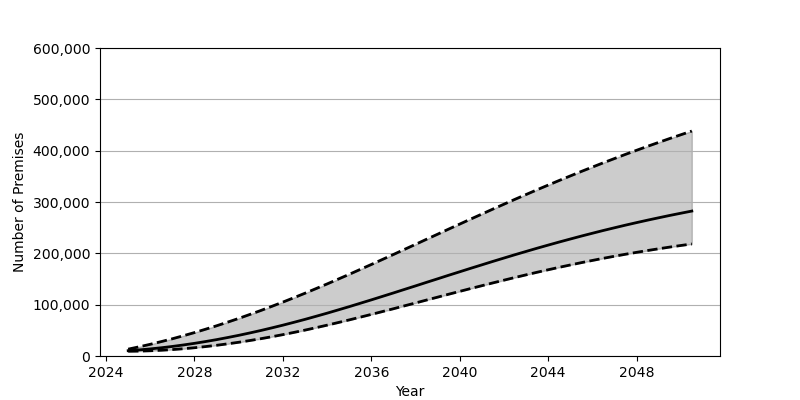

The table this chart was drawn from, first rows:
Date, Low, Base, High
2025-01-01, 9213, 10362, 13354
2025-07-01, 9512, 11914, 17908
2026-01-01, 10183, 13810, 22802
2026-07-01, 11180, 16044, 28040
2027-01-01, 12511, 18602, 33591
2027-07-01, 14142, 21471, 39460
2028-01-01, 16091, 24651, 45632
2028-07-01, 18333, 28133, 52115
2029-01-01, 20861, 31891, 58877
2029-07-01, 23675, 35939, 65917
2030-01-01, 26751, 40247, 73225
2030-07-01, 30089, 44830, 80802
2031-01-01, 33689, 49661, 88628
2031-07-01, 37536, 54741, 96704
2032-01-01, 41623, 60059, 105024
2032-07-01, 45941, 65608, 113576
2033-01-01, 50464, 71373, 122334
2033-07-01, 55181, 77325, 131283
2034-01-01, 60073, 83445, 140407
2034-07-01, 65123, 89725, 149684
2035-01-01, 70314, 96152, 159097
2035-07-01, 75622, 102686, 168641
2036-01-01, 81030, 109332, 178280
2036-07-01, 86525, 116064, 188007
2037-01-01, 92082, 122861, 197799
2037-07-01, 97699, 129703, 207650
2038-01-01, 103345, 136585, 217528
2038-07-01, 109009, 143478, 227423
2039-01-01, 114660, 150375, 237310
2039-07-01, 120304, 157251, 247180
2040-01-01, 125917, 164086, 257020
2040-07-01, 131473, 170884, 266816
2041-01-01, 136979, 177611, 276543
2041-07-01, 142396, 184270, 286194
2042-01-01, 147734, 190849, 295765
2042-07-01, 152965, 197312, 305233
2043-01-01, 158100, 203687, 314593
2043-07-01, 163116, 209930, 323843
2044-01-01, 167992, 216045, 332957
2044-07-01, 172753, 222030, 341949
2045-01-01, 177364, 227881, 350796
2045-07-01, 181838, 233587, 359498
2046-01-01, 186165, 239143, 368056
2046-07-01, 190340, 244557, 376455
2047-01-01, 194356, 249808, 384710
2047-07-01, 198223, 254905, 392806
2048-01-01, 201944, 259863, 400759
2048-07-01, 205498, 264654, 408550
2049-01-01, 208908, 269295, 416194
2049-07-01, 212177, 273794, 423679
2050-01-01, 215280, 278139, 431023
2050-07-01, 218253, 282334, 438220
